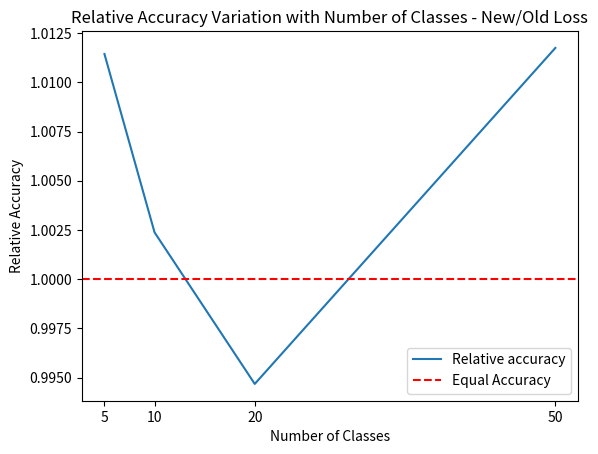

Write the Python code that produced this figure.
import matplotlib.pyplot as plt
import numpy as np


old_loss = np.array([0.8740000128746033, 0.8410000205039978, 0.7515000104904175, 0.6807999610900879])
new_loss = np.array([0.8840000629425049, 0.843000054359436, 0.7475000619888306, 0.6887999773025513])
x_axis = [5, 10, 20, 50]

plt.plot(x_axis, old_loss, label = 'Old Loss')
plt.plot(x_axis, new_loss, label = 'New loss')

plt.legend()
plt.xticks([5,10,20,50])  

plt.xlabel('Number of Classes')
plt.ylabel('Accuracy')
plt.title("Accuracy Variation with Number of Classes - With and Old Loss")


plt.savefig('num_classes_newloss_abs.png')
plt.cla()

plt.plot(x_axis, new_loss/old_loss, label = 'Relative accuracy')
plt.axhline(y=1, color='r', linestyle='--', label='Equal Accuracy')

plt.legend()
plt.xticks([5,10,20,50])

plt.xlabel('Number of Classes')
plt.ylabel('Relative Accuracy')
plt.title("Relative Accuracy Variation with Number of Classes - New/Old Loss")


plt.savefig('num_classes_newloss_rel.png')
